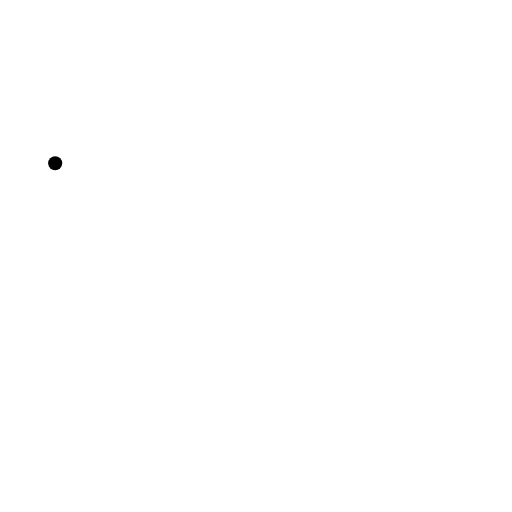
t = 0.00 s
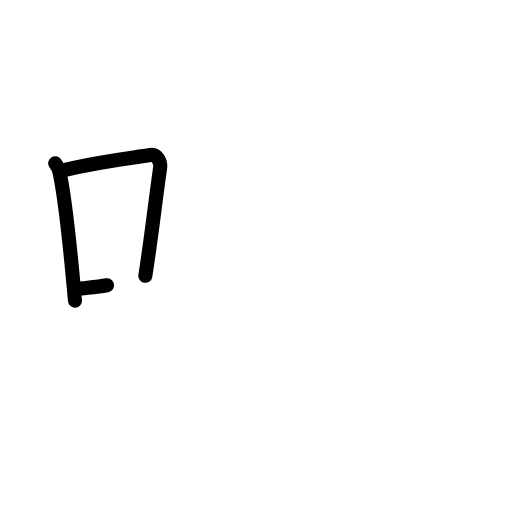
t = 2.40 s
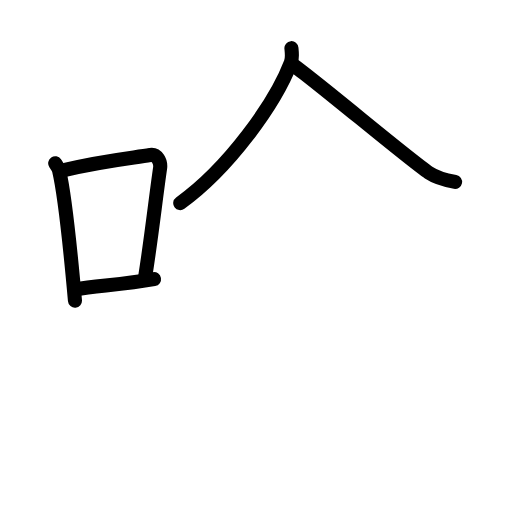
t = 4.80 s
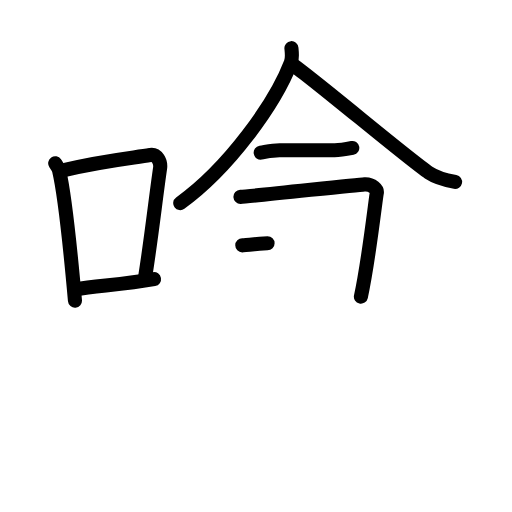
t = 7.20 s
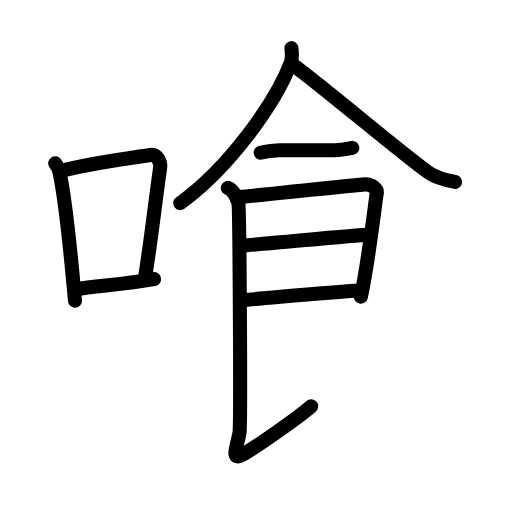
t = 9.60 s
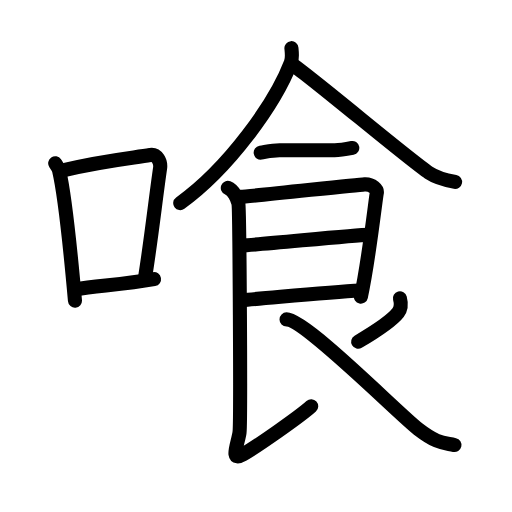
t = 12.00 s

The animated SVG that drew these frames (rendered in a browser with its animation timeline set to each time). Animation: 35 SMIL elements (animate=35); one cycle of 12.00 s.

<?xml version="1.0" encoding="UTF-8"?>
<!--
AniKanjiVG is licensed by CC-BY-SA Paul C. Sommerhoff (https://bitbucket.org/sommerhoff/anikanjivg).
AniKanjiVG uses KanjiVG which is licensed by CC-BY-SA Ulrich Apel (http://kanjivg.tagaini.net).
See also http://creativecommons.org/licenses/by-sa/3.0/
-->
<svg xmlns:kvg='http://kanjivg.tagaini.net' xmlns='http://www.w3.org/2000/svg' width='109' height='109' viewBox='0 0 109 109' style='fill:none;stroke:#000000;stroke-width:3;stroke-linecap:round;stroke-linejoin:round;' id="kvg:kanji_055b0"><g id="kvg:055b0" kvg:element="喰"><g id="kvg:055b0-g1" kvg:element="口" kvg:position="left" kvg:radical="general"><path id="kvg:055b0-s1" kvg:type="㇑" d="M11.75,34.76c0.34,0.5,0.69,0.92,0.83,1.55c1.17,4.98,2.58,18.73,3.38,27.69"><animate attributeName="d" begin="0.0s" dur="0.5s" from="M11.75,34.76C11.75,34.76,11.75,34.76,11.75,34.76" to="M11.75,34.76c0.34,0.5,0.69,0.92,0.83,1.55" />
<animate attributeName="d" begin="0.5s" dur="0.5s" from="M11.75,34.76c0.34,0.5,0.69,0.92,0.83,1.55c0,0,0,0,0,0,0" to="M11.75,34.76c0.34,0.5,0.69,0.92,0.83,1.55c1.17,4.98,2.58,18.73,3.38,27.69" />
</path>
<path id="kvg:055b0-s2" kvg:type="㇕b" d="M13.86,36.16c7.89-1.91,14.14-2.51,18.11-3.16c1.45-0.24,2.32,1.42,2.11,2.83c-0.86,5.82-1.86,14.83-3.14,22.88"><animate attributeName="d" begin="1.0s" dur="0.3333333333333333s" from="M13.86,36.16C13.86,36.16,13.86,36.16,13.86,36.16" to="M13.86,36.16c7.89-1.91,14.14-2.51,18.11-3.16" />
<animate attributeName="d" begin="1.3333333333333333s" dur="0.3333333333333333s" from="M13.86,36.16c7.89-1.91,14.14-2.51,18.11-3.16c0,0,0,0,0,0,0" to="M13.86,36.16c7.89-1.91,14.14-2.51,18.11-3.16c1.45-0.24,2.32,1.42,2.11,2.83" />
<animate attributeName="d" begin="1.6666666666666665s" dur="0.3333333333333333s" from="M13.86,36.16c7.89-1.91,14.14-2.51,18.11-3.16c1.45-0.24,2.32,1.42,2.11,2.83c0,0,0,0,0,0,0" to="M13.86,36.16c7.89-1.91,14.14-2.51,18.11-3.16c1.45-0.24,2.32,1.42,2.11,2.83c-0.86,5.82-1.86,14.83-3.14,22.88" />
<animate attributeName="d" begin="0s" dur="1.0s" from="M-100,-100" to="M-100,-100" />
</path>
<path id="kvg:055b0-s3" kvg:type="㇐b" d="M16.12,61.59c4.66-0.74,10.28-1.04,16.67-2.17"><animate attributeName="d" begin="2.0s" dur="1.0s" from="M16.12,61.59C16.12,61.59,16.12,61.59,16.12,61.59" to="M16.12,61.59c4.66-0.74,10.28-1.04,16.67-2.17" />
<animate attributeName="d" begin="0s" dur="2.0s" from="M-100,-100" to="M-100,-100" />
</path>
</g>
<g id="kvg:055b0-g2" kvg:element="食" kvg:position="right"><path id="kvg:055b0-s4" kvg:type="㇒" d="M62.04,10.25c0.07,0.78,0.27,2.07-0.13,3.12c-3.32,8.66-13.19,22.41-23.54,29.88"><animate attributeName="d" begin="3.0s" dur="0.5s" from="M62.04,10.25C62.04,10.25,62.04,10.25,62.04,10.25" to="M62.04,10.25c0.07,0.78,0.27,2.07-0.13,3.12" />
<animate attributeName="d" begin="3.5s" dur="0.5s" from="M62.04,10.25c0.07,0.78,0.27,2.07-0.13,3.12c0,0,0,0,0,0,0" to="M62.04,10.25c0.07,0.78,0.27,2.07-0.13,3.12c-3.32,8.66-13.19,22.41-23.54,29.88" />
<animate attributeName="d" begin="0s" dur="3.0s" from="M-100,-100" to="M-100,-100" />
</path>
<path id="kvg:055b0-s5" kvg:type="㇏" d="M62.21,13.7C67,17,86.69,33.65,91.3,36.77c1.7,1.15,3.88,1.64,5.58,1.96"><animate attributeName="d" begin="4.0s" dur="0.5s" from="M62.21,13.7C62.21,13.7,62.21,13.7,62.21,13.7" to="M62.21,13.7C67,17,86.69,33.65,91.3,36.77" />
<animate attributeName="d" begin="4.5s" dur="0.5s" from="M62.21,13.7C67,17,86.69,33.65,91.3,36.77c0,0,0,0,0,0,0" to="M62.21,13.7C67,17,86.69,33.65,91.3,36.77c1.7,1.15,3.88,1.64,5.58,1.96" />
<animate attributeName="d" begin="0s" dur="4.0s" from="M-100,-100" to="M-100,-100" />
</path>
<path id="kvg:055b0-s6" kvg:type="㇐/㇑a" d="M55.5,32.5c1.5-0.25,2.48-0.5,4.02-0.5c2.48,0,9.72,0,11.73,0c1.25,0,2.5-0.25,3.75-0.5"><animate attributeName="d" begin="5.0s" dur="0.3333333333333333s" from="M55.5,32.5C55.5,32.5,55.5,32.5,55.5,32.5" to="M55.5,32.5c1.5-0.25,2.48-0.5,4.02-0.5" />
<animate attributeName="d" begin="5.333333333333333s" dur="0.3333333333333333s" from="M55.5,32.5c1.5-0.25,2.48-0.5,4.02-0.5c0,0,0,0,0,0,0" to="M55.5,32.5c1.5-0.25,2.48-0.5,4.02-0.5c2.48,0,9.72,0,11.73,0" />
<animate attributeName="d" begin="5.666666666666667s" dur="0.3333333333333333s" from="M55.5,32.5c1.5-0.25,2.48-0.5,4.02-0.5c2.48,0,9.72,0,11.73,0c0,0,0,0,0,0,0" to="M55.5,32.5c1.5-0.25,2.48-0.5,4.02-0.5c2.48,0,9.72,0,11.73,0c1.25,0,2.5-0.25,3.75-0.5" />
<animate attributeName="d" begin="0s" dur="5.0s" from="M-100,-100" to="M-100,-100" />
</path>
<path id="kvg:055b0-s7" kvg:type="㇕" d="M51.19,41.91c2.2-0.1,24.41-2.54,26.42-2.66c1.67-0.1,2.74,1.16,2.61,1.78c-0.26,1.25-1.72,14.48-3.39,22.13"><animate attributeName="d" begin="6.0s" dur="0.3333333333333333s" from="M51.19,41.91C51.19,41.91,51.19,41.91,51.19,41.91" to="M51.19,41.91c2.2-0.1,24.41-2.54,26.42-2.66" />
<animate attributeName="d" begin="6.333333333333333s" dur="0.3333333333333333s" from="M51.19,41.91c2.2-0.1,24.41-2.54,26.42-2.66c0,0,0,0,0,0,0" to="M51.19,41.91c2.2-0.1,24.41-2.54,26.42-2.66c1.67-0.1,2.74,1.16,2.61,1.78" />
<animate attributeName="d" begin="6.666666666666667s" dur="0.3333333333333333s" from="M51.19,41.91c2.2-0.1,24.41-2.54,26.42-2.66c1.67-0.1,2.74,1.16,2.61,1.78c0,0,0,0,0,0,0" to="M51.19,41.91c2.2-0.1,24.41-2.54,26.42-2.66c1.67-0.1,2.74,1.16,2.61,1.78c-0.26,1.25-1.72,14.48-3.39,22.13" />
<animate attributeName="d" begin="0s" dur="6.0s" from="M-100,-100" to="M-100,-100" />
</path>
<path id="kvg:055b0-s8" kvg:type="㇐" d="M51.58,52.23c2.97,0,23.56-2.23,26.92-2.23"><animate attributeName="d" begin="7.0s" dur="1.0s" from="M51.58,52.23C51.58,52.23,51.58,52.23,51.58,52.23" to="M51.58,52.23c2.97,0,23.56-2.23,26.92-2.23" />
<animate attributeName="d" begin="0s" dur="7.0s" from="M-100,-100" to="M-100,-100" />
</path>
<path id="kvg:055b0-s9" kvg:type="㇐" d="M51.44,63.9c6.06-0.45,17.81-1.65,25.35-2.04"><animate attributeName="d" begin="8.0s" dur="1.0s" from="M51.44,63.9C51.44,63.9,51.44,63.9,51.44,63.9" to="M51.44,63.9c6.06-0.45,17.81-1.65,25.35-2.04" />
<animate attributeName="d" begin="0s" dur="8.0s" from="M-100,-100" to="M-100,-100" />
</path>
<path id="kvg:055b0-s10" kvg:type="㇙" d="M48.5,40c1.25,0.5,2,2.25,2.25,3.25S51.28,89.52,51,92c-0.25,2.25-2.25,6.5,0.75,4.75s12-8,14.5-10.25"><animate attributeName="d" begin="9.0s" dur="0.5s" from="M48.5,40C48.5,40,48.5,40,48.5,40" to="M48.5,40c1.25,0.5,2,2.25,2.25,3.25S51.28,89.52,51,92" />
<animate attributeName="d" begin="9.5s" dur="0.5s" from="M48.5,40c1.25,0.5,2,2.25,2.25,3.25S51.28,89.52,51,92c0,0,0,0,0,0,0" to="M48.5,40c1.25,0.5,2,2.25,2.25,3.25S51.28,89.52,51,92c-0.25,2.25-2.25,6.5,0.75,4.75s12-8,14.5-10.25" />
<animate attributeName="d" begin="0s" dur="9.0s" from="M-100,-100" to="M-100,-100" />
</path>
<path id="kvg:055b0-s11" kvg:type="㇒" d="M85.14,63.5c0.31,1.16,0.32,2.13-0.39,3.05c-1.5,1.95-5.74,4.57-8.5,6.2"><animate attributeName="d" begin="10.0s" dur="0.5s" from="M85.14,63.5C85.14,63.5,85.14,63.5,85.14,63.5" to="M85.14,63.5c0.31,1.16,0.32,2.13-0.39,3.05" />
<animate attributeName="d" begin="10.5s" dur="0.5s" from="M85.14,63.5c0.31,1.16,0.32,2.13-0.39,3.05c0,0,0,0,0,0,0" to="M85.14,63.5c0.31,1.16,0.32,2.13-0.39,3.05c-1.5,1.95-5.74,4.57-8.5,6.2" />
<animate attributeName="d" begin="0s" dur="10.0s" from="M-100,-100" to="M-100,-100" />
</path>
<path id="kvg:055b0-s12" kvg:type="㇏" d="M61,68c3.97,0,24,20.25,28.04,23.34c4.17,3.19,5.37,2.88,7.71,3.41"><animate attributeName="d" begin="11.0s" dur="0.5s" from="M61,68C61,68,61,68,61,68" to="M61,68c3.97,0,24,20.25,28.04,23.34" />
<animate attributeName="d" begin="11.5s" dur="0.5s" from="M61,68c3.97,0,24,20.25,28.04,23.34c0,0,0,0,0,0,0" to="M61,68c3.97,0,24,20.25,28.04,23.34c4.17,3.19,5.37,2.88,7.71,3.41" />
<animate attributeName="d" begin="0s" dur="11.0s" from="M-100,-100" to="M-100,-100" />
</path>
</g>
</g>
</svg>
